Run: headless pygame with SDL's dummy video driver; simulated clock (each Clock.tick advances the game by its frame time, no real sleeping); random seed 0; keys injected as events and as key.get_pressed() state; no mouse input; restart key C tapped at the start of phases 3 and 4.
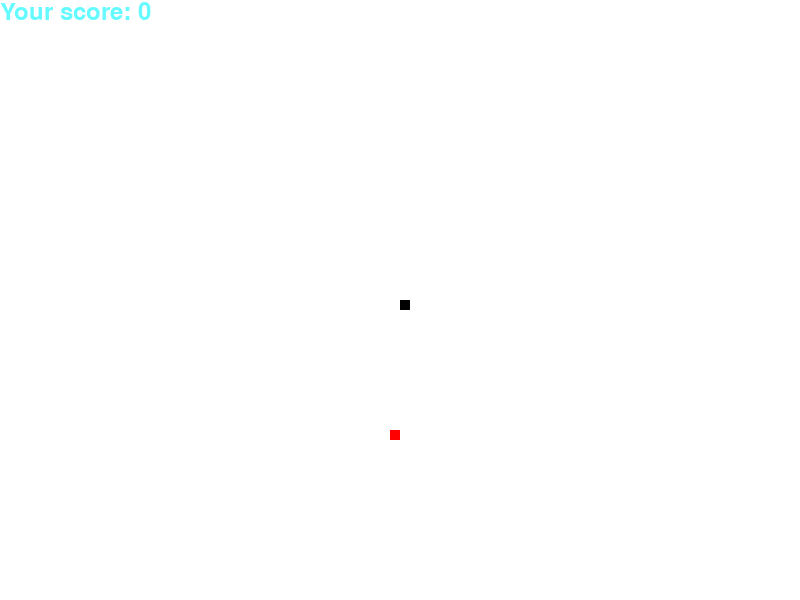
Frame 1 of 4 · flips 1–60 · no input
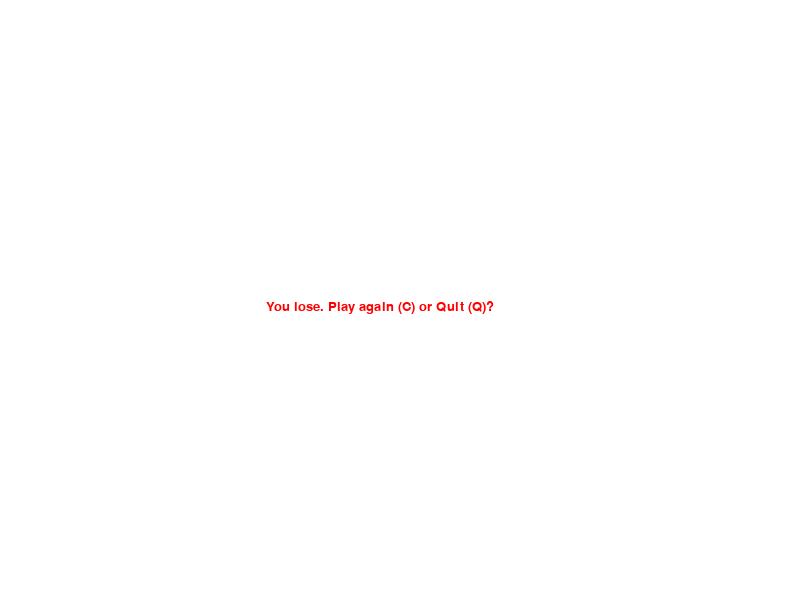
Frame 2 of 4 · flips 61–180 · tapped SPACE, RETURN · held RIGHT (→), D
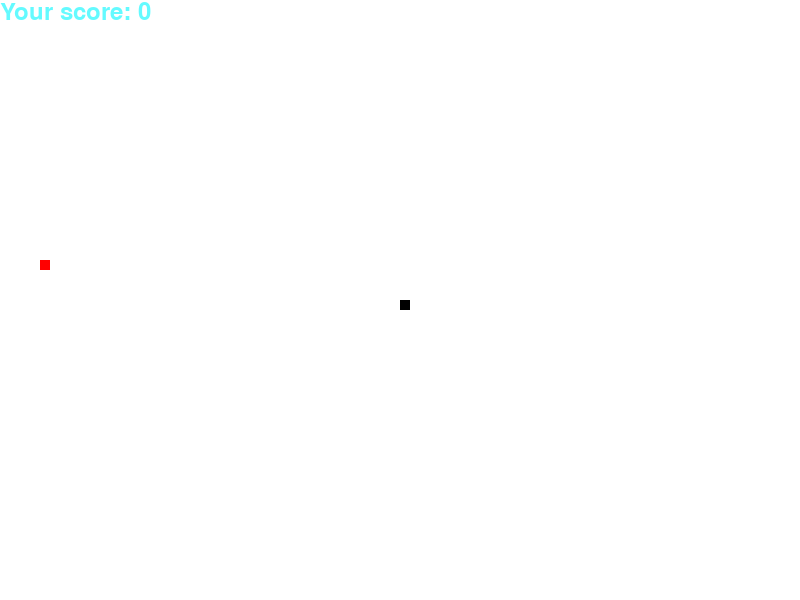
Frame 3 of 4 · flips 181–300 · tapped C · held DOWN (↓), S
Frame 4 of 4 · flips 301–420 · tapped C · held LEFT (←), A, UP (↑), W · screen same as frame 2, image omitted

The pygame program that drew these frames:

import random
import time

import pygame

pygame.init()
w = 800
h = 600
dis=pygame.display.set_mode((w, h))

BLACK = (0, 0, 0)
WHITE = (255, 255, 255)
RED = (255, 0, 0)
GREEN = (0, 255, 0)
BLUE = (0, 0, 255)
CYAN = (100, 250, 255)

snake_block_width = 10

snake_speed = 15


font_style = pygame.font.SysFont(None, 20)

score_font = pygame.font.SysFont("comicsansms", 35)

pygame.display.update()

pygame.display.set_caption("Snake")


clock = pygame.time.Clock()

def draw_snake(snake_block, snake_list):
    for node in snake_list:
        pygame.draw.rect(dis, BLACK, (node[0], node[1], snake_block, snake_block))

def message(msg, color):
    mesg = font_style.render(msg, True, color)
    dis.blit(mesg, (dis.get_size()[0]//3, dis.get_size()[1]//2))
def score_draw(score):
    value = score_font.render("Your score: "+str(score), True, CYAN)
    dis.blit(value, (0, 0))

def gameLoop():
    game_over = False
    game_close = False

    x1 = dis.get_size()[0] // 2
    y1 = dis.get_size()[1] // 2

    dx1 = 0
    dy1 = 0
    snake_nodes_list = []
    snake_length = 1

    food_x = round(random.randrange(0, w - snake_block_width) / 10.0) * 10.0
    food_y = round(random.randrange(0, h - snake_block_width) / 10.0) * 10.0

    while not game_over:
        while game_close:


            dis.fill(WHITE)
            message("You lose. Play again (C) or Quit (Q)?", RED)
            pygame.display.update()


            for event in pygame.event.get():
                if event.type == pygame.KEYDOWN:
                    if event.key == pygame.K_q:
                        game_over = True
                        game_close = False
                    if event.key == pygame.K_c:
                        gameLoop()
        for event in pygame.event.get():
            if event.type == pygame.QUIT:
                game_over = True
            if event.type == pygame.KEYDOWN:
                if event.key == pygame.K_LEFT or event.key == pygame.K_a:
                    dx1 = -snake_block_width
                    dy1 = 0
                if event.key == pygame.K_RIGHT or event.key == pygame.K_d:
                    dx1 = snake_block_width
                    dy1 = 0
                if event.key == pygame.K_UP or event.key == pygame.K_w:
                    dx1 = 0
                    dy1 = -snake_block_width
                if event.key == pygame.K_DOWN or event.key == pygame.K_s:
                    dx1 = 0
                    dy1 = snake_block_width

        if x1 >= dis.get_size()[0] or x1 < 0 or y1 >= dis.get_size()[1] or y1 < 0:
            game_close = True
        x1 += dx1
        y1 += dy1
        

        dis.fill(WHITE)



        # pygame.draw.rect(dis, (0, 30, 255), (x1, y1, snake_block_width, snake_block_width))

        pygame.draw.rect(dis, RED, (food_x, food_y, snake_block_width, snake_block_width))

        snake_head = []

        snake_head.append(x1)
        snake_head.append(y1)
        snake_nodes_list.append(snake_head)
        if len(snake_nodes_list) > snake_length:
            del snake_nodes_list[0]
        for node in snake_nodes_list[:-1]:
            if node == snake_head:
                game_close = True



        draw_snake(snake_block_width, snake_nodes_list)
        score_draw(snake_length-1)
        pygame.display.update()




        if x1 == food_x and y1 == food_y:
            food_x = round(random.randrange(0, w - snake_block_width) / 10.0) * 10.0
            food_y = round(random.randrange(0, h - snake_block_width) / 10.0) * 10.0
            snake_length += 1
        clock.tick(snake_speed)
    pygame.quit()
    quit()

gameLoop()
